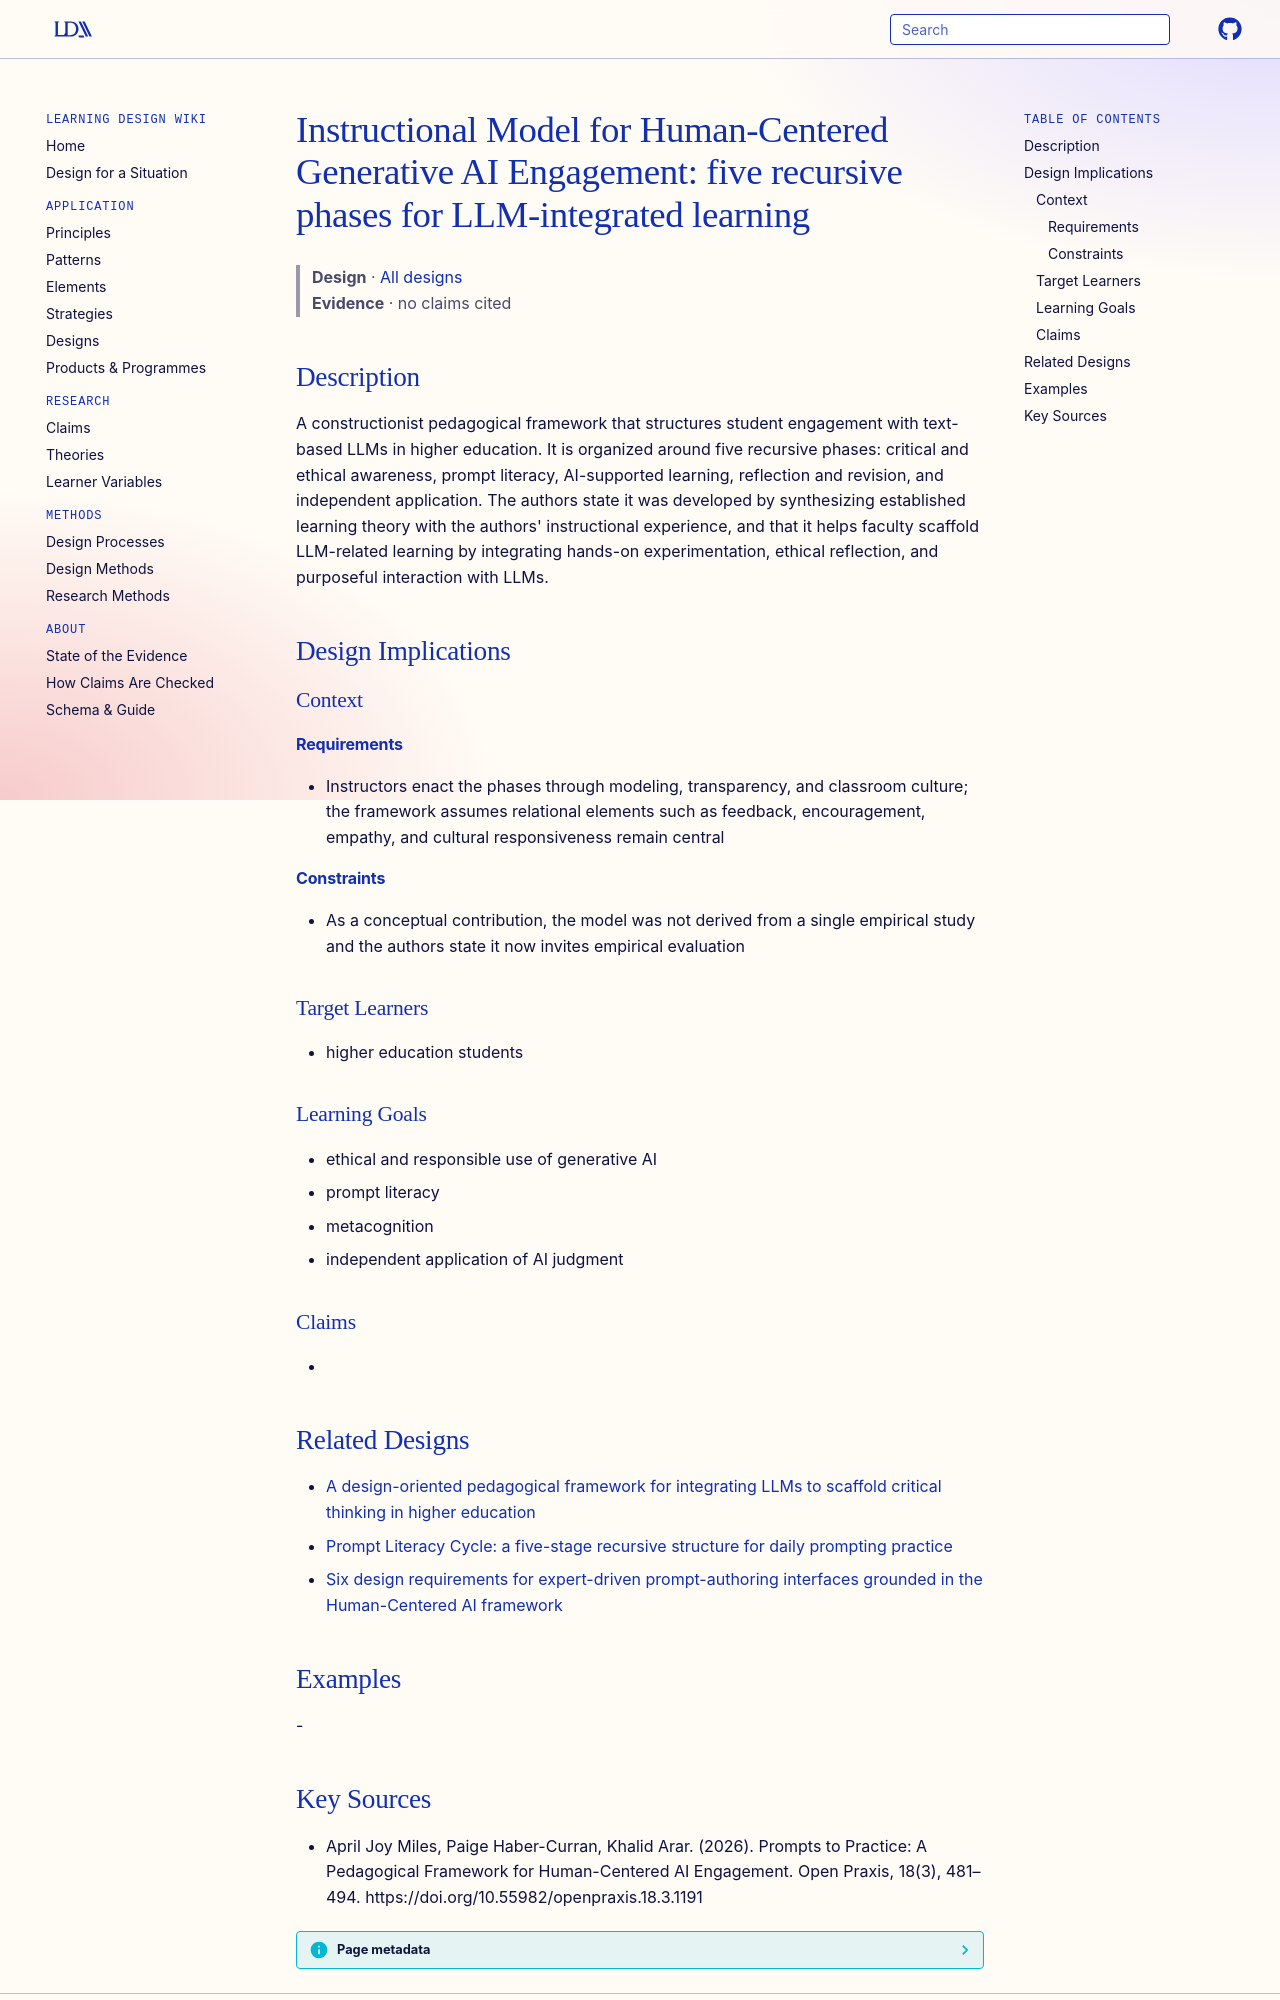

repository: Learning-Design-Alliance/learning-wiki · page: designs/instructional-model-human-centered-generative-ai-engagement/index.html · generator: mkdocs

---
type: design
id: instructional-model-human-centered-generative-ai-engagement
title: "Instructional Model for Human-Centered Generative AI Engagement: five recursive phases for LLM-integrated learning"
description: A constructionist pedagogical framework that structures student engagement with text-based LLMs in higher education.
status: review
generated:
  by: "process:settle-candidates"
  at: 2026-10-11
sources:
  - id: april-joy-miles-2026
    resource: "https://doi.org/10.55982/openpraxis.18.3.1191"
    title: "April Joy Miles, Paige Haber-Curran, Khalid Arar. (2026). Prompts to Practice: A Pedagogical Framework for Human-Centered AI Engagement. Open Praxis, 18(3), 481–494. https://doi.org/10.55982/openpraxis.18.3.1191"
    author: April Joy Miles, Paige Haber-Curran, Khalid Arar
---

# Instructional Model for Human-Centered Generative AI Engagement: five recursive phases for LLM-integrated learning

> **Design** · [All designs](index.md)
> **Evidence** · no claims cited

## Description
A constructionist pedagogical framework that structures student engagement with text-based LLMs in higher education. It is organized around five recursive phases: critical and ethical awareness, prompt literacy, AI-supported learning, reflection and revision, and independent application. The authors state it was developed by synthesizing established learning theory with the authors' instructional experience, and that it helps faculty scaffold LLM-related learning by integrating hands-on experimentation, ethical reflection, and purposeful interaction with LLMs.

## Design Implications

### Context
#### Requirements
- Instructors enact the phases through modeling, transparency, and classroom culture; the framework assumes relational elements such as feedback, encouragement, empathy, and cultural responsiveness remain central
#### Constraints
- As a conceptual contribution, the model was not derived from a single empirical study and the authors state it now invites empirical evaluation

### Target Learners
- higher education students

### Learning Goals
- ethical and responsible use of generative AI
- prompt literacy
- metacognition
- independent application of AI judgment

### Claims
- 

## Related Designs

- [A design-oriented pedagogical framework for integrating LLMs to scaffold critical thinking in higher education](llm-critical-thinking-pedagogical-framework.md)
- [Prompt Literacy Cycle: a five-stage recursive structure for daily prompting practice](prompt-literacy-cycle.md)
- [Six design requirements for expert-driven prompt-authoring interfaces grounded in the Human-Centered AI framework](prompthive-design-requirements-hcai.md)

## Examples
-
